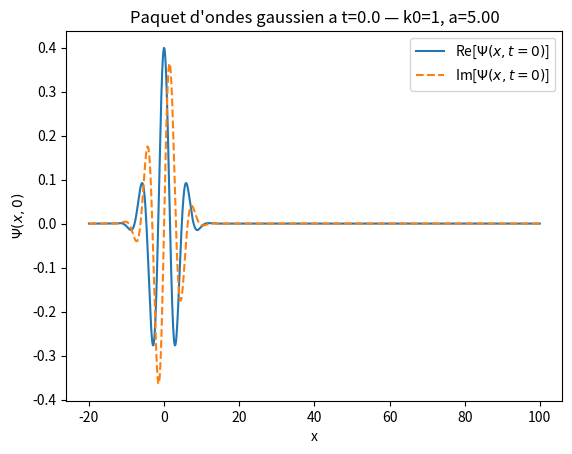
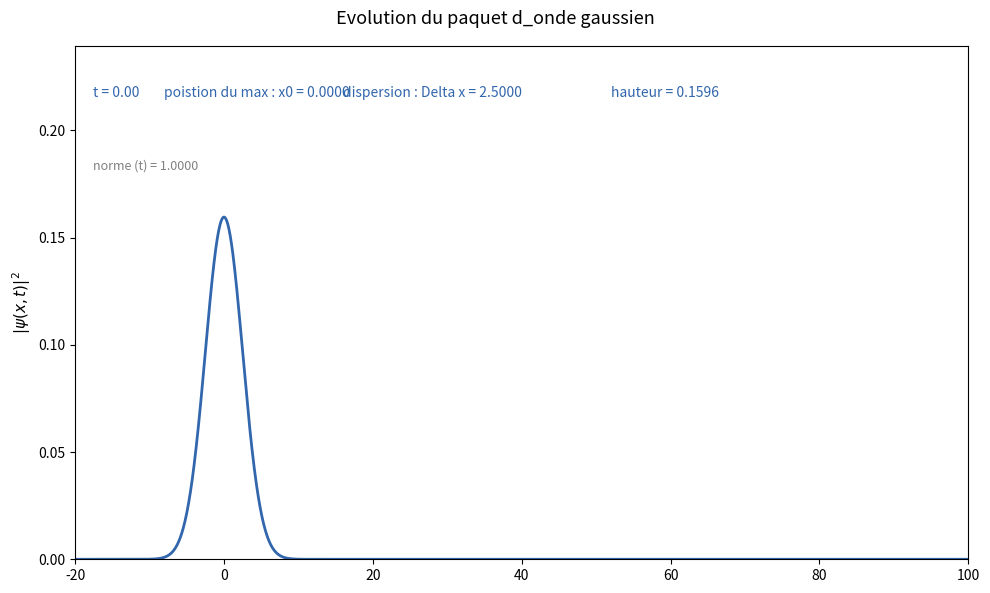

Write Python code to recreate these figures, in order.
#PaquetOndesGaussien

import numpy
from numpy import pi, exp, sqrt, real, imag, zeros, linspace
import matplotlib.pyplot as plt
import matplotlib.animation as animation
from scipy.stats import norm
import scipy

# Parametres du paquet d_ondes initial
K0    = 1   
SIGMA = 0.2   
X0    = -20   

# Constantes physiques en unites reduites (hbar = m = 1)
HBAR  = 1
HBAR2 = HBAR*HBAR 
MASS  = 1 
HALF = .5

# Constantes demandees par le sujet
hbar = HBAR   
m    = MASS   

# Grille d_espace
X_MIN, X_MAX = -20, 100
N_X          = 2000
x            = numpy.linspace(X_MIN, X_MAX, N_X)

# Gaussienne normalisee (via scipy) ; ne marche pas avec des complexes
def Compute_re_norm_gaussian(x, mu, sigma):
    return norm.pdf(x, mu, sigma)

# Gaussienne non normalisee ; fonctionne avec des arguments complexes
def Compute_gaussian(x, mu, sigma):
    return numpy.exp(-(x-mu)**2/(2 * sigma**2))

# Vitesse de phase v_phi = hbar k0 / (2m)
def Compute_phase_velocity(k0 = K0):
    return HBAR*k0/(2*MASS)

# Vitesse de groupe v_g = hbar k0 / m = 2 v_phi
def Compute_group_velocity(k0 = K0):
    return Compute_phase_velocity(2*k0)

# Integre |psi|^2 (Simpson) : doit valoir 1 pour une densite de probabilite
def Check_normalization(function_array, x_interval):
    x_min = min(x_interval)
    x_max = max(x_interval)
    return scipy.integrate.simpson(function_array, x_interval)

# Paquet gaussien au cours du temps ; non utilise ici
def Compute_gaussian_wp_as_cct(x, t, sigma=SIGMA, k0=K0, x0=X0):
    a = 1/sigma
    a2 = a**2
    terme = 2*1j*HBAR*t/MASS
    amplitude = numpy.power(2*a2/(pi*(a2**2 + 4*HBAR2*t**2/(MASS**2))),.25)
    mu = HBAR*k0*t/MASS
    new_sigma = numpy.sqrt((a2+2*1j*HBAR*t/MASS)/2)
    return amplitude * numpy.exp(1j*k0*x) * Compute_gaussian(x, mu, new_sigma)

# Paquet gaussien au cours du temps : c'est celui qu'on utilise
def Compute_gaussian_wp(x, t, sigma=SIGMA, k0=K0, x0=X0):
    a = 1/sigma
    a2 = a**2
    terme = MASS*a2+2*1j*HBAR*t
    inv_terme = 1/terme
    amplitude = numpy.sqrt(2*MASS*a*inv_terme/(numpy.sqrt(2*pi)))
    return amplitude * numpy.exp(inv_terme*MASS*(a2*k0+2*1j*x)**2/4) * Compute_gaussian(k0,0,numpy.sqrt(2)/a)


# Densite initiale du paquet ; verification/debug
def Compute_ini_gaussian2_wp_as_cct(x, sigma=SIGMA, k0=K0):
    sigma2 = sigma**2
    phase = numpy.exp(1j*k0*x)
    arg_exp = -sigma2*x**2    
    amplitude = numpy.power(2*sigma2/pi,0.25)
    return amplitude*phase*numpy.exp(arg_exp)

# Position theorique du centre du paquet : <x> = v_g * t
def Compute_analytic_gaussian_position(t, k0 = K0):
    return Compute_group_velocity(k0)*t

# Dispersion theorique du paquet en fonction du temps
def Compute_analytic_gaussian_spreading(t, sigma=SIGMA):
    return HALF/sigma * numpy.sqrt(1+(2*HBAR*t*sigma**2/MASS)**2)

# Hauteur theorique du pic de densite en fonction du temps
def Compute_analytic_gaussian_height(t, sigma=SIGMA):
    a=1/sigma
    a2 = a**2
    return numpy.sqrt(2/(pi*a2*(1+(2*HBAR*t/(MASS*a2))**2)))

# Hauteur numerique (max de la densite)
def Compute_numeric_height(array_function):
    return max(array_function)

# Position numerique du maximum de la densite
def Compute_numeric_position(array_function, x):
    index_max = numpy.argmax(array_function) 
    return x[index_max]

# Moment d'ordre donne de la densite (sert au calcul de la dispersion)
def Compute_numeric_moment(array_function, x, moment):
    array_moment = array_function*numpy.power(x, moment)
    return Check_normalization(array_moment, x)

# Dispersion numerique : ecart-type calcule a partir des moments
def Compute_numeric_spreading(array_function, x):
    mean_x  = Compute_numeric_moment(array_function, x, 1)
    mean_x2 = Compute_numeric_moment(array_function, x, 2)
    spreading = numpy.sqrt(mean_x2 - mean_x**2) 
    return spreading

# Paquet d'ondes gaussien Psi(x,t) 
def GaussWP(k0, a, x, t):
    x   = numpy.asarray(x, dtype=complex)
    a2  = a**2
    denominateur = m * a2 + 2j * hbar * t
    prefacteur   = numpy.sqrt(4 * pi * m * a / denominateur) * (1 / (8 * pi**3))**0.25
    exposant     = m / 4 * (a2 * k0 + 2j * x)**2 / denominateur - a2 * k0**2 / 4
    return prefacteur * numpy.exp(exposant)


# Trace Re(Psi) et Im(Psi) du paquet a t=0 
def Plot_re_im_wp(k0=K0, a=1/SIGMA, t=0.0):
    psi = GaussWP(k0=k0, a=a, x=x, t=t)

    fig, ax = plt.subplots()
    ax.plot(x, real(psi), label=r"Re[$\Psi(x,t=0)$]")
    ax.plot(x, imag(psi), label=r"Im[$\Psi(x,t=0)$]", linestyle="--")
    ax.set_xlabel("x")
    ax.set_ylabel(r"$\Psi(x, 0)$")
    ax.set_title(f"Paquet d'ondes gaussien a t={t} — k0={k0}, a={a:.2f}")
    ax.legend()
    plt.show()


# Anime l'evolution du paquet : densite |psi|^2 (+ Re/Im selon 'kind'), norme, position, dispersion
def animate_wavepacket(t_max=30.0, n_frames=600, interval=10000000, kind=2):
    times = numpy.linspace(0, t_max, n_frames)

    #Calcul des donnees pour toutes les images
    print("Calcul des donnees pour toutes les images")
    all_norm      = numpy.empty(n_frames)
    all_position  = numpy.empty(n_frames)    
    all_spreading = numpy.empty(n_frames)
    all_height    = numpy.empty(n_frames)
    all_density   = numpy.empty((n_frames, len(x)))    

    if kind>1:
        all_re_psi = numpy.empty((n_frames, len(x)))
        all_im_psi = numpy.empty((n_frames, len(x)))


    for i, t_val in enumerate(times):
        psi         = Compute_gaussian_wp(x, t_val)
        density     = numpy.abs(psi)**2

        all_density[i]   = density
        all_norm[i]      = Check_normalization(density, x)
        all_position[i]  = Compute_analytic_gaussian_position(t_val)
        all_spreading[i] = Compute_analytic_gaussian_spreading(t_val)
        all_height[i]    = Compute_analytic_gaussian_height(t_val)

        if kind>1:
            all_re_psi[i] = numpy.real(psi)
            all_im_psi[i] = numpy.imag(psi)

    print(f"Done.  norm at t=0: {all_norm[0]:.6f},  at t={t_max}: {all_norm[-1]:.6f}")

    # Calcul des limites du graph
    y_max_density = all_density[0].max() * 1.5
    if kind>1:
        y_max_re = numpy.abs(all_re_psi[0]).max() * 1.5
        y_max_im = numpy.abs(all_re_psi[0]).max() * 1.5
    if kind == 1:
        fig, ax_density = plt.subplots(1, 1, figsize=(10, 6), sharex=True)
    if kind == 2:
        fig, (ax_density, ax_re) = plt.subplots(2, 1, figsize=(10, 6), sharex=True)
    if kind == 3:
        fig, (ax_density, ax_re, ax_im) = plt.subplots(3, 1, figsize=(10, 6), sharex=True)
    fig.suptitle("Evolution du paquet d_onde gaussien", fontsize=13)

    (line_density,) = ax_density.plot(x, all_density[0], color="#3266ad", lw=2)
    ax_density.set_ylim(0, y_max_density)
    ax_density.set_xlim(X_MIN, X_MAX)
    ax_density.set_ylabel(r"$|\psi(x,t)|^2$", fontsize=11)
    time_text      = ax_density.text(0.02, 0.90, "temps t = 0.00",
                         transform=ax_density.transAxes, fontsize=10, color="#3266ad")
    norm_text      = ax_density.text(0.02, 0.76, f"norme (t) = {all_norm[0]:.4f}",
                         transform=ax_density.transAxes, fontsize=9,  color="gray")
    position_text  = ax_density.text(0.1, 0.90, "poistion du max : x0 = 0.00",
                         transform=ax_density.transAxes, fontsize=10, color="#3266ad")
    spreading_text = ax_density.text(0.3, 0.90, "dispersion : Delta x = 0.00",
                         transform=ax_density.transAxes, fontsize=10, color="#3266ad")
    height_text = ax_density.text(0.6, 0.90, "hauteur = 0.00",
                         transform=ax_density.transAxes, fontsize=10, color="#3266ad")

    # Sous-graphes Re et Im si demandes 
    if kind >1 :
        (line_re,) = ax_re.plot(x, all_re_psi[0], color="#1D9E75", lw=2)
        ax_re.axhline(0, color="gray", lw=0.5, ls="--")
        ax_re.set_ylim(-y_max_re, y_max_re)
        ax_re.set_xlim(X_MIN, X_MAX)
        ax_re.set_ylabel(r"Re$[\psi(x,t)]$", fontsize=11)
        ax_re.set_xlabel("x", fontsize=12)
        if kind >2:
            (line_im,) = ax_im.plot(x, all_re_psi[0], color="#1D9E75", lw=2)
            ax_im.axhline(0, color="gray", lw=0.5, ls="--")
            ax_im.set_ylim(-y_max_im, y_max_im)
            ax_im.set_xlim(X_MIN, X_MAX)
            ax_im.set_ylabel(r"Im$[\psi(x,t)]$", fontsize=11)
            ax_im.set_xlabel("x", fontsize=12)

    plt.tight_layout()

    # Mise a jour d'une image de l'animation
    def update(frame):
        line_density.set_ydata(all_density[frame])
        if kind > 1:
            line_re.set_ydata(all_re_psi[frame])
            if kind >2:
                line_im.set_ydata(all_im_psi[frame])
                
        time_text.set_text(f"t = {times[frame]:.2f}")
        norm_text.set_text(f"norme (t) = {all_norm[frame]:.4f}")
        position_text.set_text(f"poistion du max : x0 = {all_position[frame]:.4f}")
        spreading_text.set_text(f"dispersion : Delta x = {all_spreading[frame]:.4f}")
        height_text.set_text(f"hauteur = {all_height[frame]:.4f}")
        if kind == 1:
            return line_density, time_text, norm_text, position_text, spreading_text, height_text
        if kind == 2:    
            return line_density, line_re, time_text, norm_text, position_text, spreading_text
        if kind == 3:
            return line_density, line_re, line_im, time_text, norm_text, position_text, spreading_text
    ani = animation.FuncAnimation(
        fig,
        update,
        frames=n_frames,
        interval=interval,
        blit=True,
        repeat=True,
    )

    plt.show()

#Main
if __name__ == "__main__":

    # test de GaussWP (la norme a t=0 doit etre proche de 1)
    psi_test = GaussWP(k0=K0, a=1/SIGMA, x=x, t=0.0)
    densite_test = numpy.abs(psi_test)**2
    norme_test = scipy.integrate.simpson(densite_test, x)
    print(f"Test GaussWP — norme a t=0 : {norme_test:.6f} (doit etre proche de 1)")

    # trace Re et Im a t=0 
    Plot_re_im_wp(k0=K0, a=1/SIGMA, t=0.0)

    # Animation du paquet d'ondes 
    animate_wavepacket(t_max=40, n_frames=2000, interval=100, kind=1)
